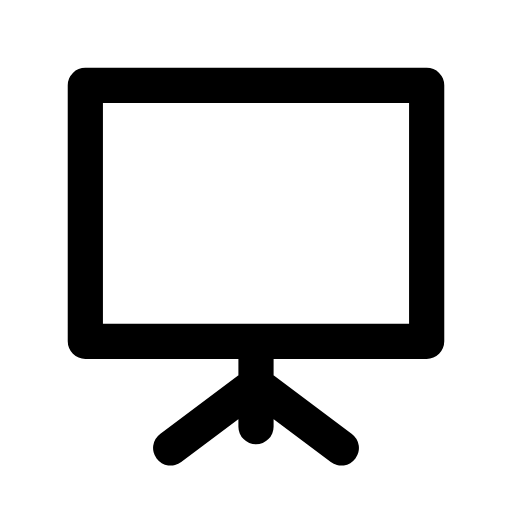
t = 0.00 s
t = 0.12 s: frame unchanged from t = 0.00 s, image omitted
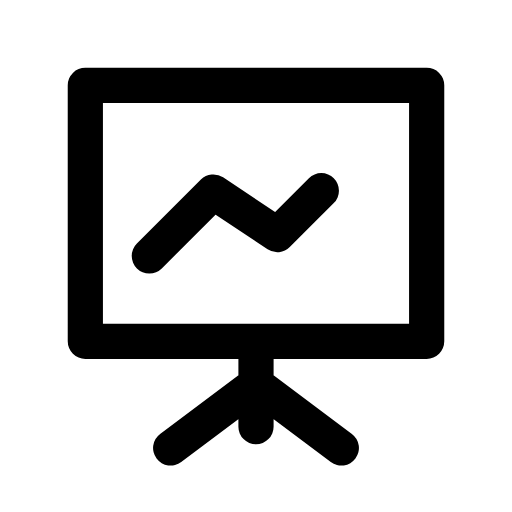
t = 0.38 s
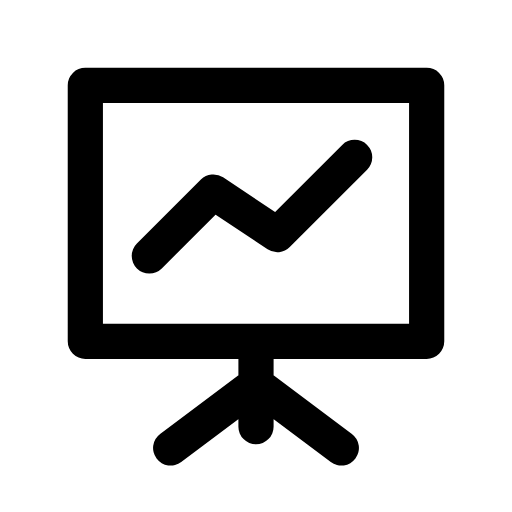
t = 0.51 s
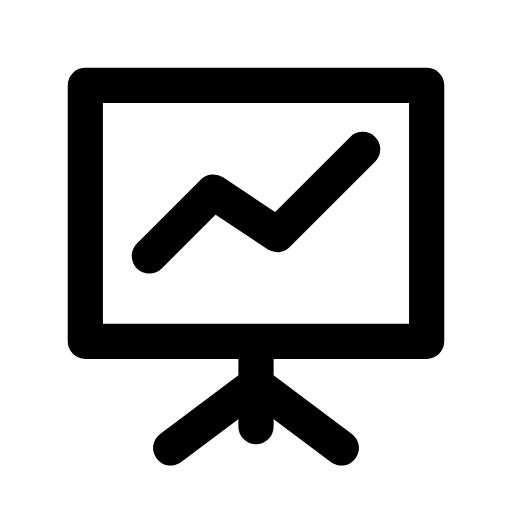
t = 0.64 s
t = 0.80 s: frame unchanged from t = 0.64 s, image omitted

The animated SVG that drew these frames (rendered in a browser with its animation timeline set to each time). Animation: 1 CSS @keyframes rule; one cycle of 0.80 s.

<svg xmlns="http://www.w3.org/2000/svg" width="24" height="24" viewBox="0 0 24 24" fill="none" role="img" aria-label="Presentation" class="ecui-presentation-mono-motion">
<title>Presentation</title>
<desc>The chart is plotted on the fixed screen.</desc>
<style>@media(prefers-reduced-motion:no-preference){.ecui-presentation-mono-motion .p1{stroke-dasharray:1;stroke-dashoffset:0;transform-box:view-box;transform-origin:12px 12px;animation:ecui-presentation-mono-motion-p1 800ms cubic-bezier(.3,0,.2,1) 1 backwards}@keyframes ecui-presentation-mono-motion-p1{0%{stroke-dashoffset:1}15%{stroke-dashoffset:1}80%{stroke-dashoffset:0}100%{stroke-dashoffset:0}}}</style>
<path class="p0" d="M4 4H20V16H4ZM12 16V20M8 21L12 18L16 21" fill="none" stroke="currentColor" stroke-width="1.65" stroke-linecap="round" stroke-linejoin="round"/>
<path class="p1" d="M7 12L10 9L13 11L17 7" fill="none" stroke="currentColor" stroke-width="1.65" stroke-linecap="round" stroke-linejoin="round" pathLength="1"/>
</svg>
